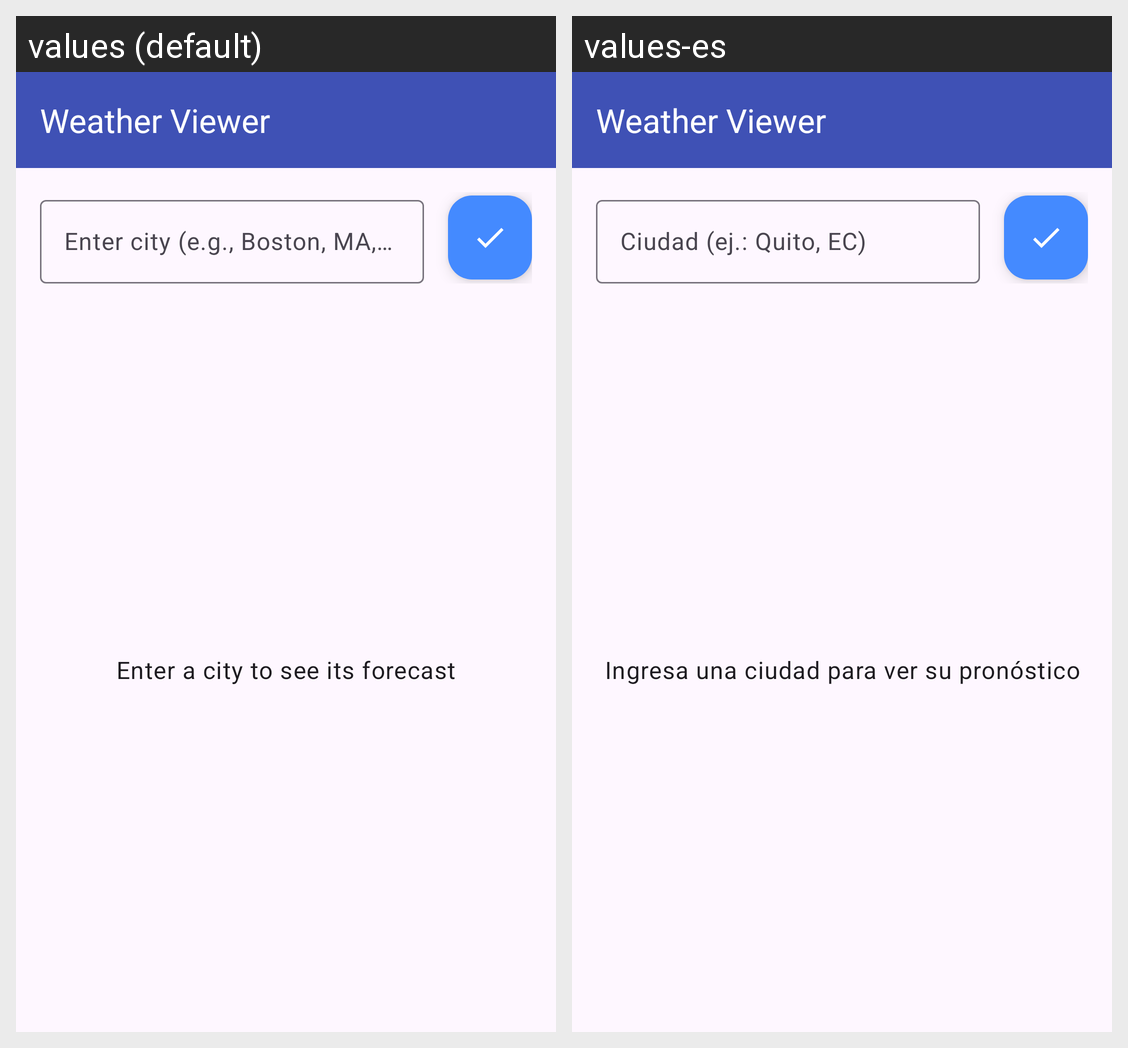

For this localized Android screen grid, give each drawn string resource with its value in every locale shown.
Android screen res/layout/activity_main.xml rendered under 2 locales, left to right: values (default), values-es. Device: Nexus 5 (rendered at 1080×1920; each locale shown at half size, 540×960, under a caption strip naming it); theme Theme.WeatherViewer.
Strings drawn on this screen, with the default value and each locale's value (text and hints the layout hard-codes, and strings that could not be matched under every locale, appear in the picture but are not listed):

app_name
  values: Weather Viewer
  values-es: Weather Viewer  [not translated; the default value is used]

hint_text
  values: Enter city (e.g., Boston, MA, US)
  values-es: Ciudad (ej.: Quito, EC)

empty_state
  values: Enter a city to see its forecast
  values-es: Ingresa una ciudad para ver su pronóstico
